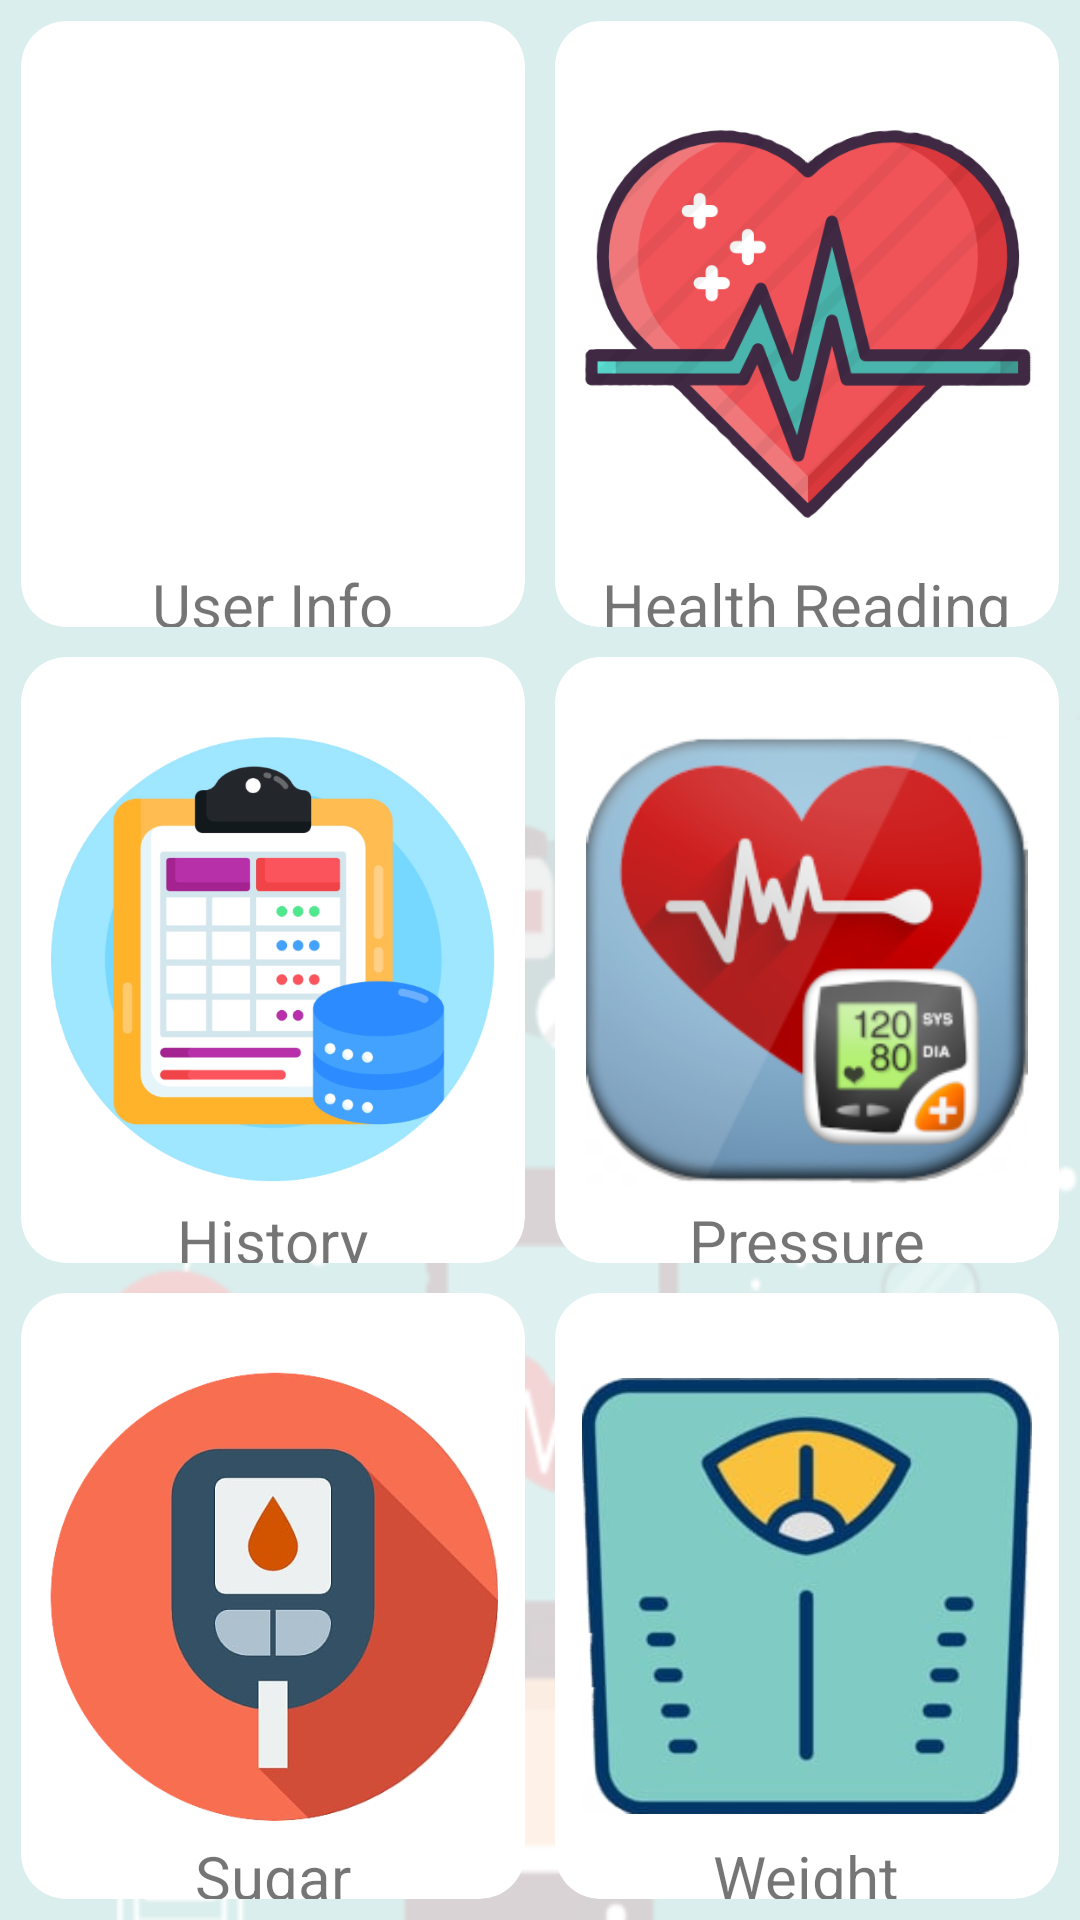

Layout XML and referenced resources for this Android screen:
<!-- AndroidManifest.xml: application theme Theme.MyHealthApp -->
<!-- res/layout/activity_main.xml -->
<?xml version="1.0" encoding="utf-8"?>
<androidx.constraintlayout.widget.ConstraintLayout
    xmlns:android="http://schemas.android.com/apk/res/android"
    xmlns:app="http://schemas.android.com/apk/res-auto"
    xmlns:tools="http://schemas.android.com/tools"
    android:layout_width="match_parent"
    android:layout_height="match_parent"
    android:background="@drawable/backgroundtrans"
    tools:context=".MainActivity">

    <GridLayout
        android:layout_width="0dp"
        app:layout_constraintStart_toStartOf="parent"
        app:layout_constraintEnd_toEndOf="parent"
        app:layout_constraintTop_toTopOf="parent"
        app:layout_constraintBottom_toBottomOf="parent"
        android:rowCount="3"
        android:layout_margin="2dp"
        android:columnCount="2"
        android:layout_height="0dp">
        <androidx.cardview.widget.CardView
            android:id="@+id/userInfo"
            android:layout_width="0dp"
            android:layout_height="0dp"
            android:layout_rowWeight="1"
            android:layout_columnWeight="1"
            android:layout_margin="5dp"
            app:cardCornerRadius="15dp"
            app:cardElevation="0dp">
                <RelativeLayout
                    android:layout_width="match_parent"
                    android:layout_height="match_parent">
                    <ImageView
                        android:id="@+id/imgUserInfo"
                        android:layout_width="150dp"
                        android:layout_centerInParent="true"
                        android:src="@drawable/userinfot"
                        android:layout_height="150dp"/>
                    <TextView
                        android:id="@+id/txtUserInfo"
                        android:layout_width="wrap_content"
                        android:layout_centerHorizontal="true"
                        android:text="User Info"
                        android:layout_marginTop="5dp"
                        android:layout_below="@id/imgUserInfo"
                        android:textSize="20dp"
                        android:layout_height="wrap_content"/>
</RelativeLayout>

        </androidx.cardview.widget.CardView>
        <androidx.cardview.widget.CardView
            android:id="@+id/newReading"
            android:layout_width="0dp"
            android:layout_height="0dp"
            android:layout_rowWeight="1"
            android:layout_columnWeight="1"
            android:layout_margin="5dp"
            app:cardCornerRadius="15dp"
            app:cardElevation="0dp">
            <RelativeLayout
                android:layout_width="match_parent"
                android:layout_height="match_parent">

                <ImageView
                    android:id="@+id/imgNewReading"
                    android:layout_width="150dp"
                    android:layout_height="150dp"
                    android:layout_centerInParent="true"
                    android:src="@drawable/readinglogo" />

                <TextView
                    android:id="@+id/txtNewReading"
                    android:layout_width="wrap_content"
                    android:layout_height="wrap_content"
                    android:layout_below="@id/imgNewReading"
                    android:layout_centerHorizontal="true"
                    android:layout_marginTop="5dp"
                    android:text="Health Reading"
                    android:textSize="20dp" />
            </RelativeLayout>

        </androidx.cardview.widget.CardView>
        <androidx.cardview.widget.CardView
            android:id="@+id/prevReadings"
            android:layout_width="0dp"
            android:layout_height="0dp"
            android:layout_rowWeight="1"
            android:layout_columnWeight="1"
            android:layout_margin="5dp"
            app:cardCornerRadius="15dp"
            app:cardElevation="0dp">
            <RelativeLayout
                android:layout_width="match_parent"
                android:layout_height="match_parent">

                <ImageView
                    android:id="@+id/imgPrevReadings"
                    android:layout_width="150dp"
                    android:layout_height="150dp"
                    android:layout_centerInParent="true"
                    android:src="@drawable/historyt" />
                <TextView
                    android:id="@+id/txtPrevReadings"
                    android:layout_width="wrap_content"
                    android:layout_centerHorizontal="true"
                    android:text="History"
                    android:layout_marginTop="5dp"
                    android:layout_below="@id/imgPrevReadings"
                    android:textSize="20dp"
                    android:layout_height="wrap_content"/>
            </RelativeLayout>

        </androidx.cardview.widget.CardView>
        <androidx.cardview.widget.CardView
            android:id="@+id/pressure"
            android:layout_width="0dp"
            android:layout_height="0dp"
            android:layout_rowWeight="1"
            android:layout_columnWeight="1"
            android:layout_margin="5dp"
            app:cardCornerRadius="15dp"
            app:cardElevation="0dp">
            <RelativeLayout
                android:layout_width="match_parent"
                android:layout_height="match_parent">

                <ImageView
                    android:id="@+id/imgModify"
                    android:layout_width="150dp"
                    android:layout_height="150dp"
                    android:layout_centerInParent="true"
                    android:src="@drawable/prussure" />
                <TextView
                    android:id="@+id/txtModify"
                    android:layout_width="wrap_content"
                    android:layout_centerHorizontal="true"
                    android:text="Pressure"
                    android:layout_marginTop="5dp"
                    android:layout_below="@id/imgModify"
                    android:textSize="20dp"
                    android:layout_height="wrap_content"/>
            </RelativeLayout>

        </androidx.cardview.widget.CardView>
        <androidx.cardview.widget.CardView
            android:id="@+id/crdSugar"
            android:layout_width="0dp"
            android:layout_height="0dp"
            android:layout_rowWeight="1"
            android:layout_columnWeight="1"
            android:layout_margin="5dp"
            app:cardCornerRadius="15dp"
            app:cardElevation="0dp">
            <RelativeLayout
                android:layout_width="match_parent"
                android:layout_height="match_parent">

                <ImageView
                    android:id="@+id/imgSugar"
                    android:layout_width="150dp"
                    android:layout_height="150dp"
                    android:layout_centerInParent="true"
                    android:src="@drawable/bloodsugart" />
                <TextView
                    android:id="@+id/txtSugar"
                    android:layout_width="wrap_content"
                    android:layout_centerHorizontal="true"
                    android:text="Sugar"
                    android:layout_marginTop="5dp"
                    android:layout_below="@id/imgSugar"
                    android:textSize="20dp"
                    android:layout_height="wrap_content"/>
            </RelativeLayout>

        </androidx.cardview.widget.CardView>
        <androidx.cardview.widget.CardView
            android:id="@+id/crdWeight"
            android:layout_width="0dp"
            android:layout_height="0dp"
            android:layout_rowWeight="1"
            android:layout_columnWeight="1"
            android:layout_margin="5dp"
            app:cardCornerRadius="15dp"
            app:cardElevation="0dp">
            <RelativeLayout
                android:layout_width="match_parent"
                android:layout_height="match_parent">

                <ImageView
                    android:id="@+id/imgWeight"
                    android:layout_width="150dp"
                    android:layout_height="150dp"
                    android:layout_centerInParent="true"
                     android:src="@drawable/weightt"/>
                <TextView
                    android:id="@+id/txtWeight"
                    android:layout_width="wrap_content"
                    android:layout_centerHorizontal="true"
                    android:text="Weight"
                    android:layout_marginTop="5dp"
                    android:layout_below="@id/imgWeight"
                    android:textSize="20dp"
                    android:layout_height="wrap_content"/>
            </RelativeLayout>

        </androidx.cardview.widget.CardView>
    </GridLayout>

</androidx.constraintlayout.widget.ConstraintLayout>
<!-- resources referenced by this layout -->
<resources>
  <!-- drawable backgroundtrans: png bitmap (drawable-v24, 46695 bytes) -->
  <!-- drawable bloodsugart: png bitmap (drawable-v24, 98725 bytes) -->
  <!-- drawable historyt: png bitmap (drawable-v24, 91254 bytes) -->
  <!-- drawable prussure: png bitmap (drawable-v24, 63577 bytes) -->
  <!-- drawable readinglogo: png bitmap (drawable-v24, 61377 bytes) -->
  <!-- drawable weightt: png bitmap (drawable-v24, 64276 bytes) -->
  <style name="Theme.MyHealthApp" parent="Theme.MaterialComponents.DayNight.DarkActionBar">
          
          <item name="colorPrimary">@color/purple_500</item>
          <item name="colorPrimaryVariant">@color/purple_700</item>
          <item name="colorOnPrimary">@color/white</item>
          
          <item name="colorSecondary">@color/teal_200</item>
          <item name="colorSecondaryVariant">@color/teal_700</item>
          <item name="colorOnSecondary">@color/black</item>
          
          <item name="android:statusBarColor" tools:targetApi="l">?attr/colorPrimaryVariant</item>
          
      </style>
  <!-- not gathered from this repository: default colours our renderer supplied (Android Studio template values) -->
  <color name="purple_500">#FF6200EE</color>
  <color name="purple_700">#FF3700B3</color>
  <color name="teal_200">#FF03DAC5</color>
  <color name="teal_700">#FF018786</color>
  <color name="black">#FF000000</color>
  <color name="white">#FFFFFFFF</color>
</resources>
